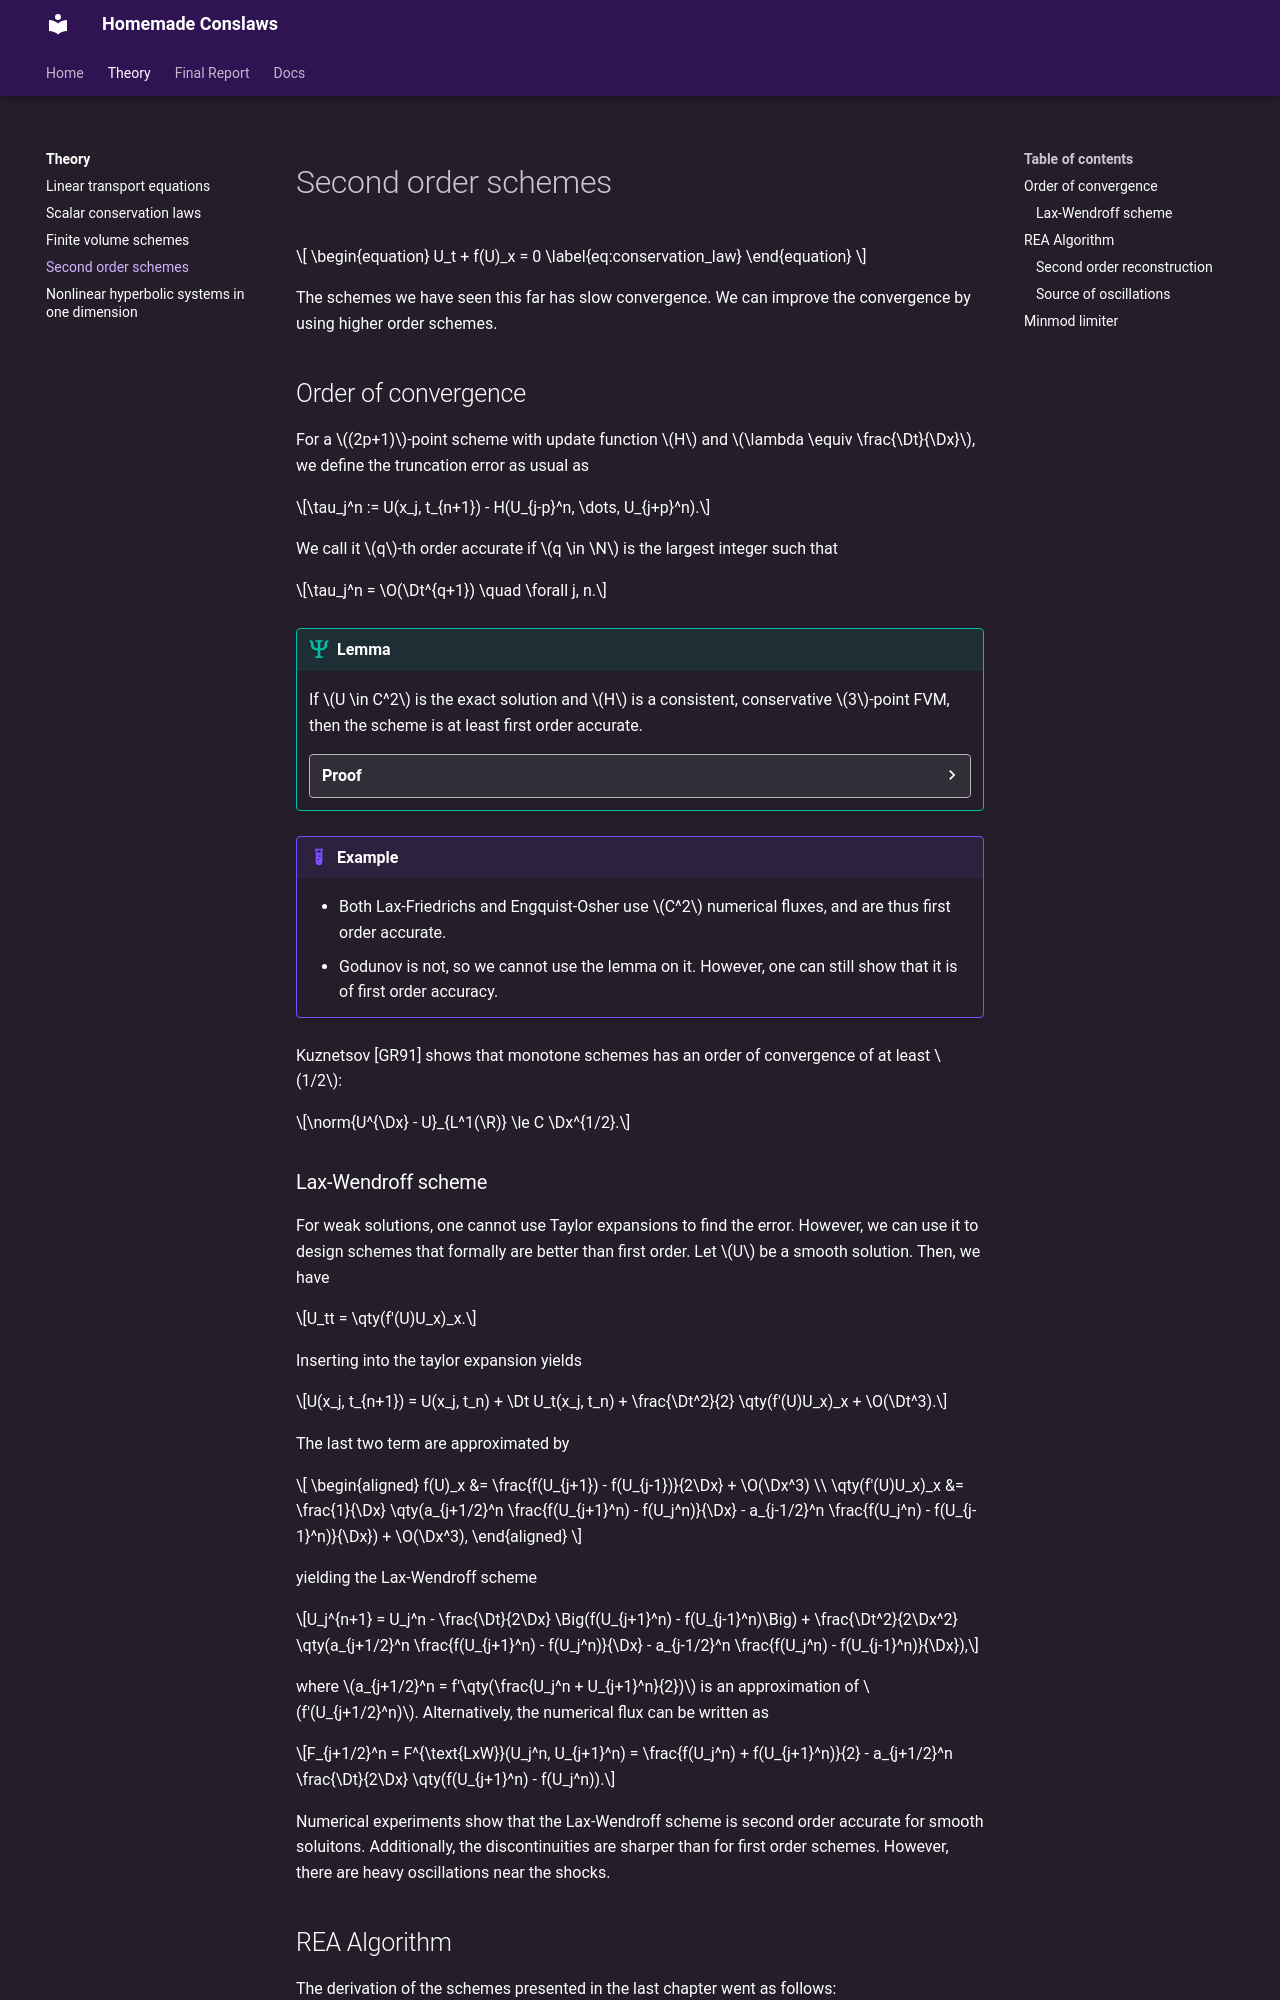

repository: martinsw01/homemade-conslaws · page: dev/theory/2nd_order_schemes/index.html · generator: mkdocs

# Second order schemes

```@raw html

$$
\begin{equation}
    U_t + f(U)_x = 0 \label{eq:conservation_law}
\end{equation}
$$


The schemes we have seen this far has slow convergence. We can improve the convergence by using higher order schemes.

## Order of convergence

For a $(2p+1)$-point scheme with update function $H$ and $\lambda \equiv \frac{\Dt}{\Dx}$, we define the truncation error as usual as

$$\tau_j^n := U(x_j, t_{n+1}) - H(U_{j-p}^n, \dots, U_{j+p}^n).$$

We call it $q$-th order accurate if $q \in \N$ is the largest integer such that

$$\tau_j^n = \O(\Dt^{q+1}) \quad \forall j, n.$$


!!! lemma
    If $U \in C^2$ is the exact solution and $H$ is a consistent, conservative $3$-point FVM, then the scheme is at least first order accurate.

    ??? proof
        Follows as usual from Taylor expansion.

!!! example
    - Both Lax-Friedrichs and Engquist-Osher use $C^2$ numerical fluxes, and are thus first order accurate.
    - Godunov is not, so we cannot use the lemma on it. However, one can still show that it is of first order accuracy.


Kuznetsov [GR91] shows that monotone schemes has an order of convergence of at least $1/2$:

$$\norm{U^{\Dx} - U}_{L^1(\R)} \le C \Dx^{1/2}.$$


### Lax-Wendroff scheme

For weak solutions, one cannot use Taylor expansions to find the error. However, we can use it to design schemes that formally are better than first order. Let $U$ be a smooth solution. Then, we have

$$U_tt = \qty(f'(U)U_x)_x.$$

Inserting into the taylor expansion yields

$$U(x_j, t_{n+1}) = U(x_j, t_n) + \Dt U_t(x_j, t_n) + \frac{\Dt^2}{2} \qty(f'(U)U_x)_x + \O(\Dt^3).$$

The last two term are approximated by

$$
\begin{aligned}
    f(U)_x &= \frac{f(U_{j+1}) - f(U_{j-1})}{2\Dx} + \O(\Dx^3) \\
    \qty(f'(U)U_x)_x &= \frac{1}{\Dx} \qty(a_{j+1/2}^n \frac{f(U_{j+1}^n) - f(U_j^n)}{\Dx}
    - a_{j-1/2}^n \frac{f(U_j^n) - f(U_{j-1}^n)}{\Dx}) + \O(\Dx^3),
\end{aligned}
$$

yielding the Lax-Wendroff scheme

$$U_j^{n+1} = U_j^n - \frac{\Dt}{2\Dx} \Big(f(U_{j+1}^n) - f(U_{j-1}^n)\Big)
+ \frac{\Dt^2}{2\Dx^2} \qty(a_{j+1/2}^n \frac{f(U_{j+1}^n) - f(U_j^n)}{\Dx}
- a_{j-1/2}^n \frac{f(U_j^n) - f(U_{j-1}^n)}{\Dx}),$$

where $a_{j+1/2}^n = f'\qty(\frac{U_j^n + U_{j+1}^n}{2})$ is an approximation of $f'(U_{j+1/2}^n)$. Alternatively, the numerical flux can be written as

$$F_{j+1/2}^n = F^{\text{LxW}}(U_j^n, U_{j+1}^n) = \frac{f(U_j^n) + f(U_{j+1}^n)}{2} - a_{j+1/2}^n \frac{\Dt}{2\Dx} \qty(f(U_{j+1}^n) - f(U_j^n)).$$

Numerical experiments show that the Lax-Wendroff scheme is second order accurate for smooth soluitons. Additionally, the discontinuities are sharper than for first order schemes. However, there are heavy oscillations near the shocks.


## REA Algorithm

The derivation of the schemes presented in the last chapter went as follows:

- **R**econstruction: Recreate $U(x,t^n)$ from the cell averages $U_j^n$. Prevoiusly, we used piecewise constant functions.
- **E**volution: Solve the superposition of Riemann problems. This can be done approximately (LxF) or exactly (Godunov).
- **A**veraging: Average the solutions for each cell.
